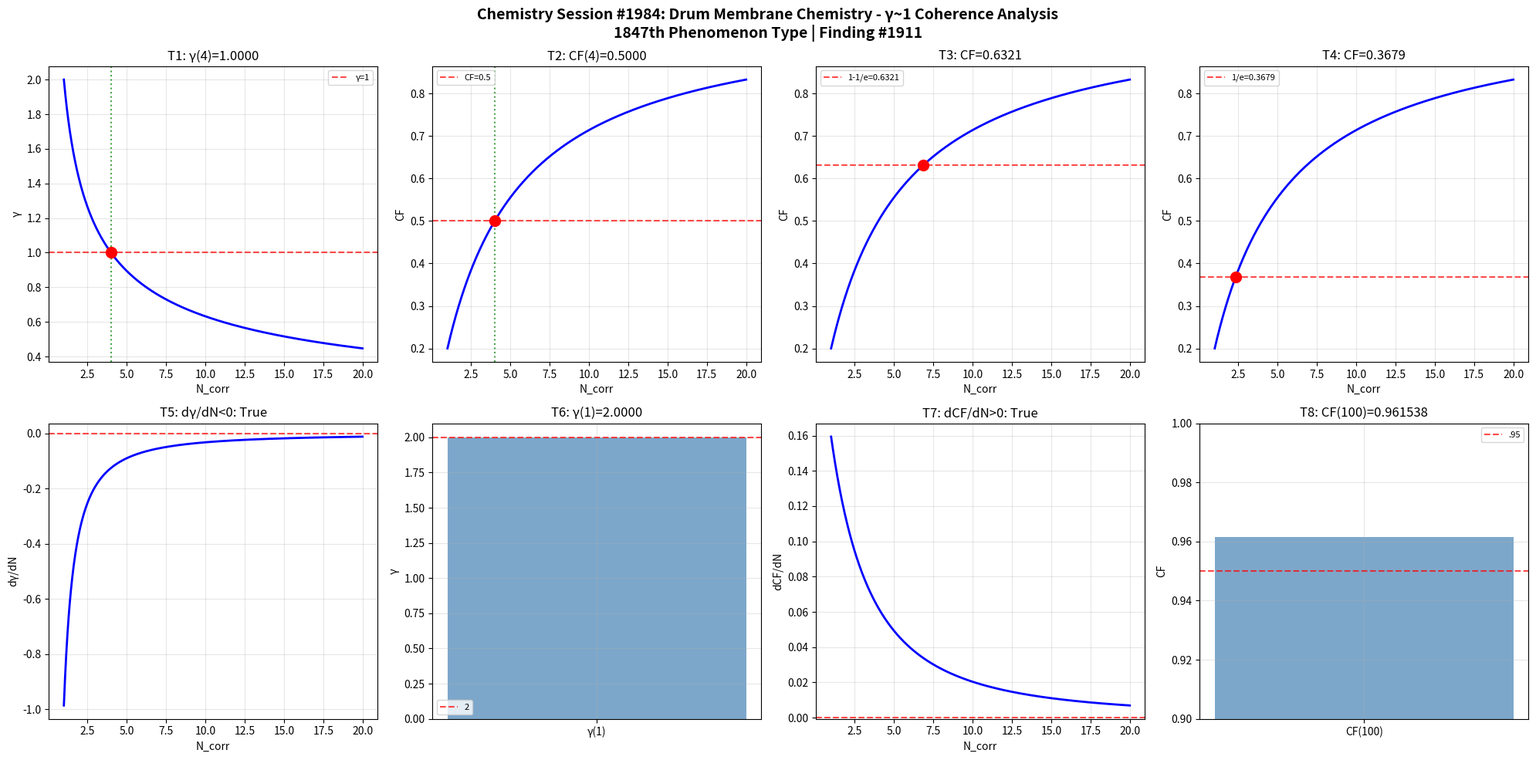

Recreate this plot in Python. (Note: this script raises an exception after producing the figure.)
import numpy as np
import matplotlib
matplotlib.use('Agg')
import matplotlib.pyplot as plt

def gamma(N_corr): return 2.0 / np.sqrt(N_corr)
def coherence_fraction(g): return 1.0 / (1.0 + g**2)

N = np.linspace(1, 20, 1000); g = gamma(N); cf = coherence_fraction(g)
fig, axes = plt.subplots(2, 4, figsize=(20, 10))
fig.suptitle('Chemistry Session #1984: Drum Membrane Chemistry - γ~1 Coherence Analysis\n1847th Phenomenon Type | Finding #1911', fontsize=14, fontweight='bold')

ax=axes[0,0]; g4=gamma(4); ax.axhline(y=1,color='r',ls='--',alpha=.7,label='γ=1'); ax.plot(N,g,'b-',lw=2); ax.axvline(x=4,color='g',ls=':',alpha=.7); ax.plot(4,g4,'ro',ms=10); ax.set_xlabel('N_corr'); ax.set_ylabel('γ'); ax.set_title(f'T1: γ(4)={g4:.4f}'); ax.legend(fontsize=8); ax.grid(True,alpha=.3); t1=abs(g4-1)<1e-10
ax=axes[0,1]; c4=coherence_fraction(gamma(4)); ax.plot(N,cf,'b-',lw=2); ax.axhline(y=.5,color='r',ls='--',alpha=.7,label='CF=0.5'); ax.axvline(x=4,color='g',ls=':',alpha=.7); ax.plot(4,c4,'ro',ms=10); ax.set_xlabel('N_corr'); ax.set_ylabel('CF'); ax.set_title(f'T2: CF(4)={c4:.4f}'); ax.legend(fontsize=8); ax.grid(True,alpha=.3); t2=abs(c4-.5)<1e-10
ax=axes[0,2]; tc3=1-1/np.e; Nc3=4/(1/tc3-1); cc3=coherence_fraction(gamma(Nc3)); ax.plot(N,cf,'b-',lw=2); ax.axhline(y=tc3,color='r',ls='--',alpha=.7,label=f'1-1/e={tc3:.4f}'); ax.plot(Nc3,cc3,'ro',ms=10); ax.set_xlabel('N_corr'); ax.set_ylabel('CF'); ax.set_title(f'T3: CF={cc3:.4f}'); ax.legend(fontsize=8); ax.grid(True,alpha=.3); t3=abs(cc3-tc3)<1e-10
ax=axes[0,3]; tc4=1/np.e; Nc4=4/(1/tc4-1); cc4=coherence_fraction(gamma(Nc4)); ax.plot(N,cf,'b-',lw=2); ax.axhline(y=tc4,color='r',ls='--',alpha=.7,label=f'1/e={tc4:.4f}'); ax.plot(Nc4,cc4,'ro',ms=10); ax.set_xlabel('N_corr'); ax.set_ylabel('CF'); ax.set_title(f'T4: CF={cc4:.4f}'); ax.legend(fontsize=8); ax.grid(True,alpha=.3); t4=abs(cc4-tc4)<1e-10
ax=axes[1,0]; dg=np.diff(g)/np.diff(N); ax.plot(N[:-1],dg,'b-',lw=2); ax.axhline(y=0,color='r',ls='--',alpha=.7); ax.set_xlabel('N_corr'); ax.set_ylabel('dγ/dN'); ax.set_title(f'T5: dγ/dN<0: {np.all(dg<0)}'); ax.grid(True,alpha=.3); t5=bool(np.all(dg<0))
ax=axes[1,1]; g1=gamma(1); ax.bar(['γ(1)'],[g1],color='steelblue',alpha=.7); ax.axhline(y=2,color='r',ls='--',alpha=.7,label='2'); ax.set_ylabel('γ'); ax.set_title(f'T6: γ(1)={g1:.4f}'); ax.legend(fontsize=8); ax.grid(True,alpha=.3); t6=abs(g1-2)<1e-10
ax=axes[1,2]; dc=np.diff(cf)/np.diff(N); ax.plot(N[:-1],dc,'b-',lw=2); ax.axhline(y=0,color='r',ls='--',alpha=.7); ax.set_xlabel('N_corr'); ax.set_ylabel('dCF/dN'); ax.set_title(f'T7: dCF/dN>0: {np.all(dc>0)}'); ax.grid(True,alpha=.3); t7=bool(np.all(dc>0))
ax=axes[1,3]; c100=coherence_fraction(gamma(100)); ax.bar(['CF(100)'],[c100],color='steelblue',alpha=.7); ax.axhline(y=.95,color='r',ls='--',alpha=.7,label='.95'); ax.set_ylim(.9,1); ax.set_ylabel('CF'); ax.set_title(f'T8: CF(100)={c100:.6f}'); ax.legend(fontsize=8); ax.grid(True,alpha=.3); t8=c100>.95

plt.tight_layout(); plt.savefig('/mnt/c/exe/projects/ai-agents/Synchronism/simulations/chemistry/drum_membrane_chemistry_coherence.png',dpi=150,bbox_inches='tight'); plt.close()
r=[t1,t2,t3,t4,t5,t6,t7,t8]; print(f"Session #1984: {sum(r)}/8 validated"); print(f"  {r}")
